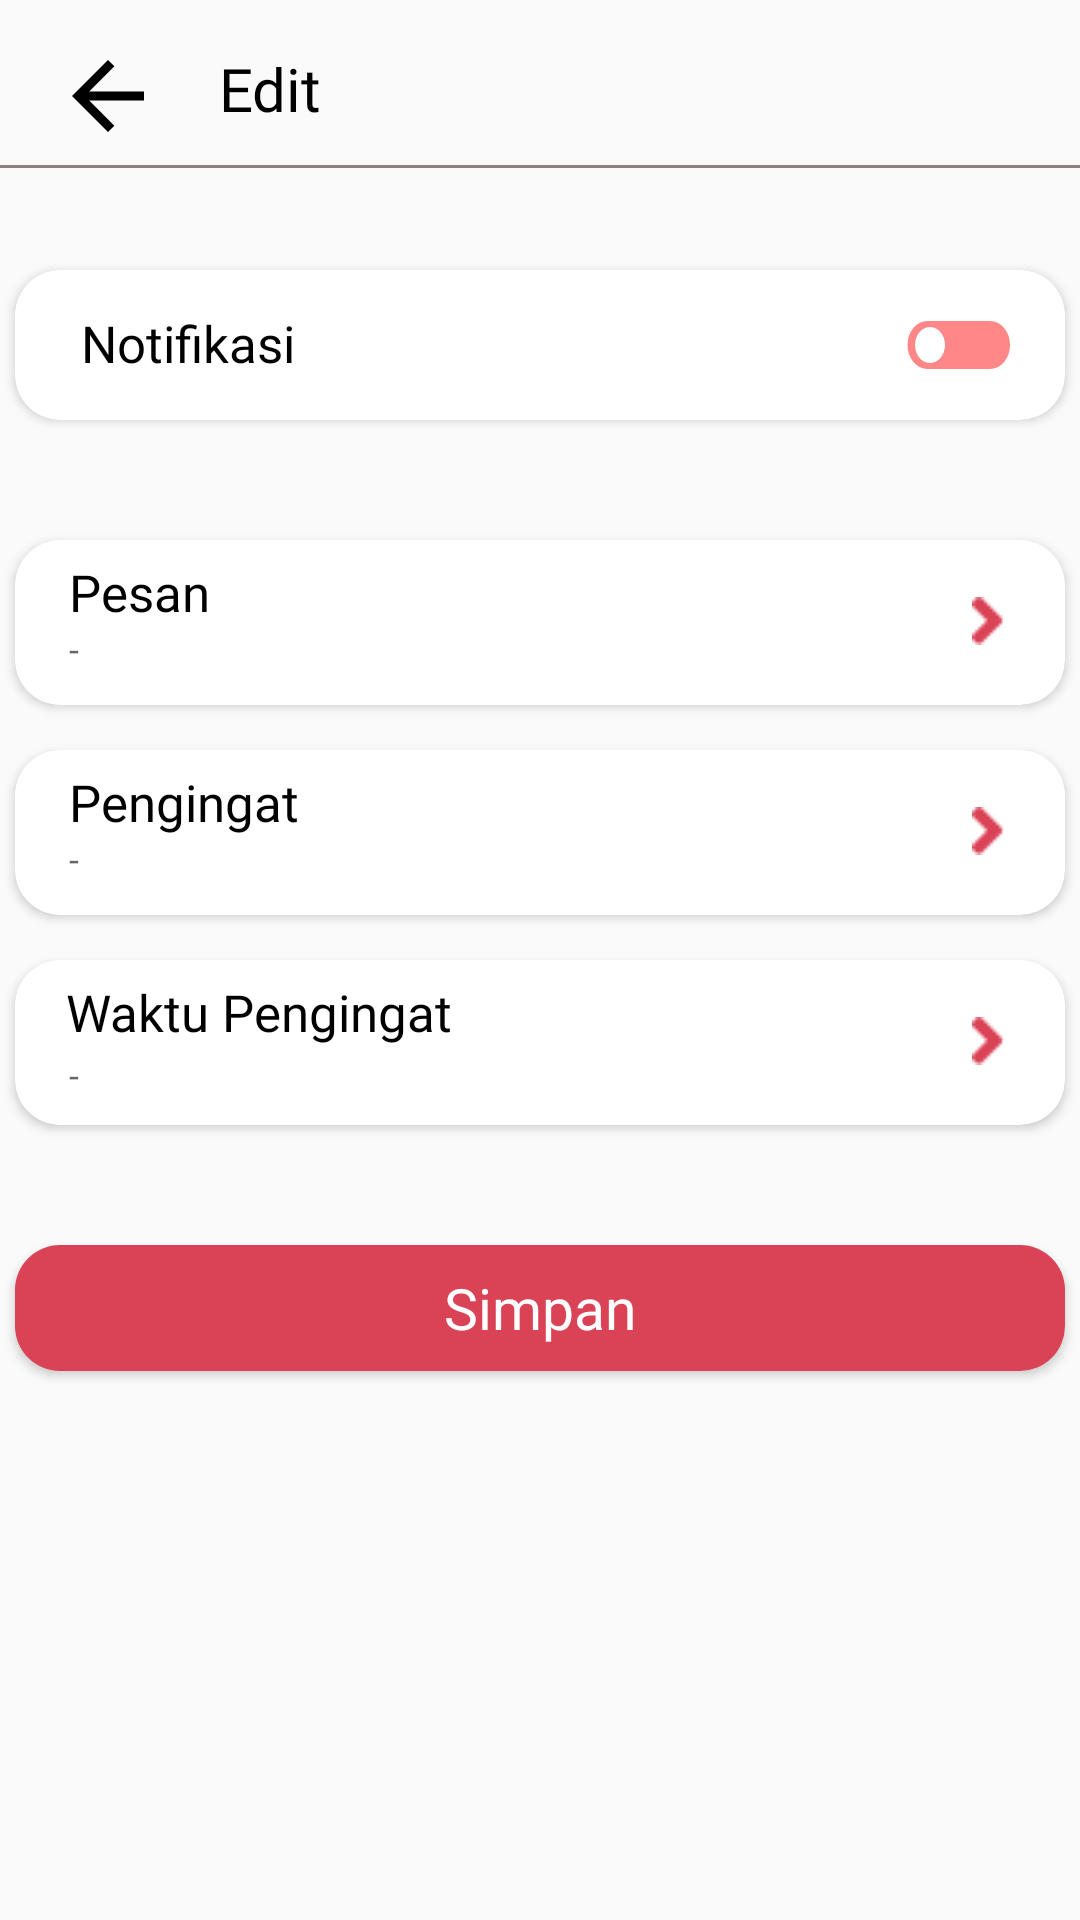

Here is an Android app screen rendered from its layout file. Give the layout XML and the strings, colors and styles it references.
<!-- AndroidManifest.xml: application theme Theme.MyApplication1 -->
<!-- res/layout/edit_notif_akhir.xml -->
<?xml version="1.0" encoding="utf-8"?>
<RelativeLayout xmlns:android="http://schemas.android.com/apk/res/android"
    xmlns:app="http://schemas.android.com/apk/res-auto"
    xmlns:tools="http://schemas.android.com/tools"
    android:layout_width="match_parent"
    android:layout_height="match_parent"
    tools:context=".mainNotif">

    <LinearLayout
        android:layout_width="match_parent"
        android:layout_height="1dp"
        android:layout_below="@+id/titlenotif"
        android:layout_marginTop="12dp"
        android:background="#8B8080"/>

    <ImageView
        android:id="@+id/back"
        android:layout_width="wrap_content"
        android:layout_height="wrap_content"
        android:layout_marginStart="18dp"
        android:layout_marginTop="14dp"
        android:clickable="true"
        android:onClick="onButtonClick"
        app:srcCompat="@drawable/back" />

    <TextView
        android:id="@+id/titlenotif"
        android:layout_width="200dp"
        android:layout_height="wrap_content"
        android:layout_alignParentStart="true"
        android:layout_alignParentTop="true"
        android:layout_marginStart="73dp"
        android:layout_marginTop="16dp"
        android:ems="10"
        android:fontFamily="@font/outfitlight"
        android:inputType="text"
        android:text="Edit"
        android:textColor="@color/black"
        android:textSize="20sp" />

    <androidx.cardview.widget.CardView
        android:id="@+id/notifikasi"
        android:layout_width="350dp"
        android:layout_height="50dp"
        android:layout_alignParentTop="true"
        android:layout_centerHorizontal="true"
        android:layout_marginTop="90dp"
        app:cardCornerRadius="15dp">

        <RelativeLayout
            android:layout_width="match_parent"
            android:layout_height="50dp"
            android:clickable="true"
            android:foreground="?android:attr/selectableItemBackground"
            app:cardCornerRadius="15dp">

            <TextView
                android:id="@+id/tvNotifikasi"
                android:layout_width="wrap_content"
                android:layout_height="wrap_content"
                android:layout_alignParentStart="true"
                android:layout_alignParentTop="true"
                android:layout_centerVertical="true"
                android:layout_marginStart="22dp"
                android:layout_marginTop="13dp"
                android:fontFamily="@font/outfitlight"
                android:text="Notifikasi"
                android:textColor="@color/black"
                android:textSize="17sp" />

            <Switch
                android:id="@+id/switchnotifakhir"
                android:layout_width="wrap_content"
                android:layout_height="wrap_content"
                android:layout_alignParentTop="true"
                android:layout_alignParentEnd="true"
                android:layout_marginTop="13dp"
                android:layout_marginEnd="15dp"
                android:track="@drawable/bg_track"
                android:thumb="@drawable/ic_thumb"
                android:scaleX="1"
                android:scaleY="1"
                android:checked="false"
                android:enabled="true"/>


        </RelativeLayout>


    </androidx.cardview.widget.CardView>

    <androidx.cardview.widget.CardView
        android:id="@+id/pesan"
        android:layout_below="@+id/notifikasi"
        android:layout_width="350dp"
        android:layout_height="55dp"
        android:layout_centerHorizontal="true"
        android:layout_marginTop="40dp"
        app:cardCornerRadius="15dp">

        <RelativeLayout
            android:layout_width="match_parent"
            android:layout_height="55dp"
            android:layout_marginTop="0dp"
            android:id="@+id/btnpesan"
            android:clickable="true"
            android:foreground="?android:attr/selectableItemBackground"
            app:cardCornerRadius="15dp">

            <TextView
                android:id="@+id/tvpesan"
                android:layout_width="wrap_content"
                android:layout_height="wrap_content"
                android:layout_alignParentStart="true"
                android:layout_alignParentTop="true"
                android:layout_centerVertical="true"
                android:layout_marginStart="18dp"
                android:layout_marginTop="6dp"
                android:fontFamily="@font/outfitlight"
                android:text="Pesan"
                android:textColor="@color/black"
                android:textSize="17sp" />

            <TextView
                android:id="@+id/tvIsipesan"
                android:layout_width="wrap_content"
                android:layout_height="wrap_content"
                android:layout_alignParentStart="true"
                android:layout_alignParentTop="true"
                android:layout_centerVertical="true"
                android:layout_marginStart="18dp"
                android:layout_marginTop="28dp"
                android:fontFamily="@font/outfitlight"
                android:hint="-"
                android:textColor="@color/black"
                android:textSize="12sp" />

            <ImageView
                android:id="@+id/nextpage1"
                android:layout_width="wrap_content"
                android:layout_height="wrap_content"
                android:layout_alignParentEnd="true"
                android:layout_alignParentTop="true"
                android:layout_centerVertical="true"
                android:layout_marginTop="19dp"
                android:layout_marginEnd="20dp"
                app:srcCompat="@drawable/nextpage"/>

        </RelativeLayout>
    </androidx.cardview.widget.CardView>

    <androidx.cardview.widget.CardView
        android:id="@+id/pengingat"
        android:layout_below="@+id/pesan"
        android:layout_width="350dp"
        android:layout_height="55dp"
        android:layout_centerHorizontal="true"
        android:layout_marginTop="15dp"
        app:cardCornerRadius="15dp">

        <RelativeLayout
            android:id="@+id/btnpengingat"
            android:layout_width="match_parent"
            android:layout_height="55dp"
            android:layout_marginTop="0dp"
            android:clickable="true"
            android:foreground="?android:attr/selectableItemBackground"
            app:cardCornerRadius="15dp">

            <TextView
                android:id="@+id/tvpengingat"
                android:layout_width="wrap_content"
                android:layout_height="wrap_content"
                android:layout_alignParentStart="true"
                android:layout_alignParentTop="true"
                android:layout_centerVertical="true"
                android:layout_marginStart="18dp"
                android:layout_marginTop="6dp"
                android:fontFamily="@font/outfitlight"
                android:text="Pengingat"
                android:textColor="@color/black"
                android:textSize="17sp" />

            <TextView
                android:id="@+id/tvIsipengingat"
                android:layout_width="wrap_content"
                android:layout_height="wrap_content"
                android:layout_alignParentStart="true"
                android:layout_alignParentTop="true"
                android:layout_centerVertical="true"
                android:layout_marginStart="18dp"
                android:layout_marginTop="28dp"
                android:fontFamily="@font/outfitlight"
                android:hint="-"
                android:textColor="@color/black"
                android:textSize="12sp" />

            <ImageView
                android:id="@+id/nextpage2"
                android:layout_width="wrap_content"
                android:layout_height="wrap_content"
                android:layout_alignParentEnd="true"
                android:layout_alignParentTop="true"
                android:layout_marginTop="19dp"
                android:layout_marginEnd="20dp"
                app:srcCompat="@drawable/nextpage"/>

        </RelativeLayout>
    </androidx.cardview.widget.CardView>

    <androidx.cardview.widget.CardView
        android:id="@+id/waktupengingat"
        android:layout_below="@+id/pengingat"
        android:layout_width="350dp"
        android:layout_height="55dp"
        android:layout_centerHorizontal="true"
        android:layout_marginTop="15dp"
        app:cardCornerRadius="15dp">

        <RelativeLayout
            android:id="@+id/btnwaktupengingat"
            android:layout_width="match_parent"
            android:layout_height="55dp"
            android:layout_marginTop="0dp"
            android:clickable="true"
            android:foreground="?android:attr/selectableItemBackground"
            app:cardCornerRadius="15dp">

            <TextView
                android:id="@+id/tvwaktupengingat"
                android:layout_width="wrap_content"
                android:layout_height="wrap_content"
                android:layout_alignParentStart="true"
                android:layout_alignParentTop="true"
                android:layout_centerVertical="true"
                android:layout_marginStart="17dp"
                android:layout_marginTop="6dp"
                android:fontFamily="@font/outfitlight"
                android:text="Waktu Pengingat"
                android:textColor="@color/black"
                android:textSize="17sp" />

            <TextView
                android:id="@+id/tvIsiwaktupengingat"
                android:layout_width="wrap_content"
                android:layout_height="wrap_content"
                android:layout_alignParentStart="true"
                android:layout_alignParentTop="true"
                android:layout_centerVertical="true"
                android:layout_marginStart="18dp"
                android:layout_marginTop="30dp"
                android:fontFamily="@font/outfitlight"
                android:hint="-"
                android:textColor="@color/black"
                android:textSize="12sp" />

            <ImageView
                android:id="@+id/nextpage3"
                android:layout_width="wrap_content"
                android:layout_height="wrap_content"
                android:layout_alignParentEnd="true"
                android:layout_alignParentTop="true"
                android:layout_marginTop="19dp"
                android:layout_marginEnd="20dp"
                app:srcCompat="@drawable/nextpage"/>
        </RelativeLayout>
    </androidx.cardview.widget.CardView>

    <Button
        android:id="@+id/simpanakhir"
        style="@android:style/Widget.Button"
        android:layout_width="350dp"
        android:layout_height="42dp"
        android:layout_below="@+id/waktupengingat"
        android:layout_marginTop="40dp"
        android:layout_centerHorizontal="true"
        android:background="@drawable/button_backround"
        android:clickable="true"
        android:fontFamily="@font/outfitbold"
        android:onClick="onButtonClick"
        android:text="Simpan"
        android:textColor="#FFFFFF"
        android:textSize="19sp" />

</RelativeLayout>
<!-- resources referenced by this layout -->
<resources>
  <color name="black">#FF000000</color>
  <!-- drawable back (drawable) -->
  <vector android:autoMirrored="true"
      android:height="30dp"
      android:width="30dp"
      android:tint="#000000"
      android:viewportHeight="20"
      android:viewportWidth="20"
      xmlns:android="http://schemas.android.com/apk/res/android">
      <path android:fillColor="@android:color/white"
          android:pathData="M20,11H7.83l5.59,-5.59L12,4l-8,8 8,8 1.41,-1.41L7.83,13H20v-2z"
         />
  </vector>
  <!-- drawable button_backround (drawable) -->
  <?xml version="1.0" encoding="utf-8"?>
  <selector xmlns:android="http://schemas.android.com/apk/res/android">
  <item>
      <shape android:shape="rectangle">
          <corners android:radius="15dp"/>
          <solid android:color="#DA4256"/>
      </shape>
  </item>
  </selector>
  <!-- drawable ic_thumb (drawable) -->
  <vector xmlns:android="http://schemas.android.com/apk/res/android"
      android:width="20dp"
      android:height="20dp"
      android:viewportWidth="24"
      android:viewportHeight="24">
      <group>
          <clip-path
              android:pathData="M0,0h24v24h-24z"/>
          <path
              android:pathData="M12,12m-6,0a6,6 0,1 1,12 0a6,6 0,1 1,-12 0"
              android:fillColor="#fff"/>
      </group>
  </vector>
  <style name="Theme.MyApplication1" parent="Base.Theme.MyApplication1" />
  <!-- drawable is_switch_on_disable (drawable) -->
  <vector xmlns:android="http://schemas.android.com/apk/res/android"
      android:width="40dp"
      android:height="24dp"
      android:viewportWidth="48"
      android:viewportHeight="24">
      <group>
          <clip-path
              android:pathData="M0,0h48v24h-48z"/>
          <path
              android:pathData="M13,4L37,4A8,8 0,0 1,45 12L45,12A8,8 0,0 1,37 20L13,20A8,8 0,0 1,5 12L5,12A8,8 0,0 1,13 4z"
              android:fillColor="#a2a2a2"/>
      </group>
  </vector>
  <!-- drawable is_switch_off_disable (drawable) -->
  <vector xmlns:android="http://schemas.android.com/apk/res/android"
      android:width="40dp"
      android:height="24dp"
      android:viewportWidth="48"
      android:viewportHeight="24">
      <group>
          <clip-path
              android:pathData="M0,0h48v24h-48z"/>
          <path
              android:pathData="M11,4L36,4A8,8 0,0 1,44 12L44,12A8,8 0,0 1,36 20L11,20A8,8 0,0 1,3 12L3,12A8,8 0,0 1,11 4z"
              android:fillColor="#a2a2a2"/>
      </group>
  </vector>
  <!-- drawable is_switch_on (drawable) -->
  <vector xmlns:android="http://schemas.android.com/apk/res/android"
      android:width="40dp"
      android:height="24dp"
      android:viewportWidth="48"
      android:viewportHeight="24">
      <group>
          <clip-path
              android:pathData="M0,0h48v24h-48z"/>
          <path
              android:pathData="M13,4L37,4A8,8 0,0 1,45 12L45,12A8,8 0,0 1,37 20L13,20A8,8 0,0 1,5 12L5,12A8,8 0,0 1,13 4z"
              android:fillColor="#96ff87"/>
      </group>
  </vector>
  <!-- drawable is_switch_off (drawable) -->
  <vector xmlns:android="http://schemas.android.com/apk/res/android"
      android:width="40dp"
      android:height="24dp"
      android:viewportWidth="48"
      android:viewportHeight="24">
      <group>
          <clip-path
              android:pathData="M0,0h48v24h-48z"/>
          <path
              android:pathData="M11,4L36,4A8,8 0,0 1,44 12L44,12A8,8 0,0 1,36 20L11,20A8,8 0,0 1,3 12L3,12A8,8 0,0 1,11 4z"
              android:fillColor="#ff8787"/>
      </group>
  </vector>
  <style name="Base.Theme.MyApplication1" parent="Theme.AppCompat.DayNight.NoActionBar">
          
          
      </style>
</resources>
